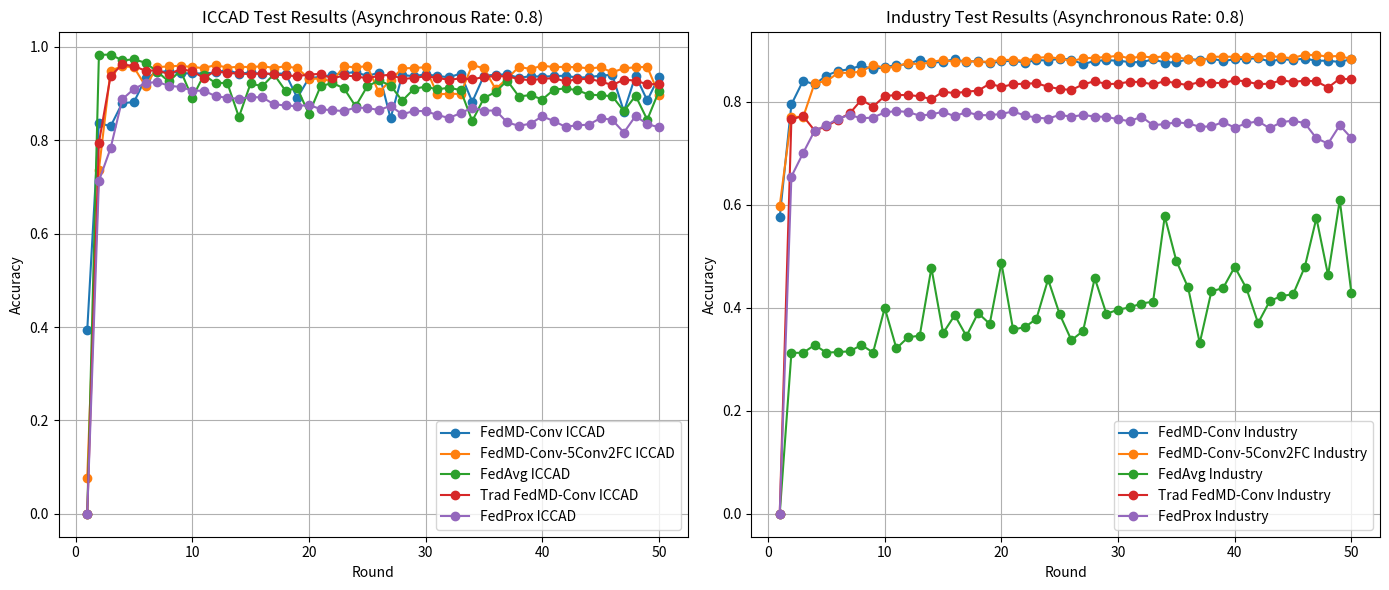

Recreate this plot in Python.
import matplotlib.pyplot as plt

# 2024-07-23的实验结果
# acc_iccad_FedMD_async1 = [0.0, 0.8254279489573607, 0.8330235124352772, 0.9581416404945816, 0.9454771807712984, 0.9497396938573409, 0.944455762102821, 0.93877288289053, 0.9339430721783664, 0.8908369408369408, 0.9457785134255723, 0.9402215431627197, 0.9381320204849617, 0.9390926067396655, 0.942884022295787, 0.9150001414707297, 0.9400814871403107, 0.8795065500947855, 0.8770180799592564, 0.8944458591517416, 0.9424468777409954, 0.9445250827603768, 0.9438658291599469, 0.9450824774354185, 0.9336403248167955, 0.9115892821775174, 0.9389327448150979, 0.9406360524007583, 0.9343278725631666, 0.9375293551764141, 0.9430990578049402, 0.9411609088079675, 0.9408298673004556, 0.9349036584330703, 0.9418569447981213, 0.943210819681408, 0.9138400814871404, 0.9403686727216138, 0.9300384800384802, 0.9191721132897603, 0.9400164106046459, 0.9394349659055541, 0.9409161644455761, 0.936823416235181, 0.934453781512605, 0.9395189995189994, 0.9312859689330277, 0.9321998698469286, 0.9324887530769884, 0.9390764790764791, 0.9396938573409163]
# acc_industry_FedMD_async1 = [0.0, 0.793036300985656, 0.8438176135908325, 0.8291289366135107, 0.8436733712637231, 0.8490183508293935, 0.858121644362529, 0.8649010337366777, 0.8724016347463739, 0.8536341052968988, 0.8616635948393301, 0.8666960493629297, 0.8744610946389935, 0.8732270213959452, 0.8731709271576248, 0.8750060100969629, 0.8738520714800865, 0.8690119400592996, 0.8730026444426636, 0.8727942944146164, 0.8764804872185271, 0.8721692443304752, 0.8795576568635306, 0.8702460133023481, 0.8813446590271656, 0.8737398830034457, 0.8768811603493869, 0.879317252985015, 0.8785399471111466, 0.8738280310922351, 0.8803349627373989, 0.8833239842936133, 0.8781072201298181, 0.8778187354755989, 0.8806555012420867, 0.8770574565269653, 0.8768330795736837, 0.8770654699895826, 0.8708470229986377, 0.8765445949194648, 0.8781553009055212, 0.876801025723215, 0.8739722734193446, 0.8806635147047039, 0.8785720009616155, 0.8770254026764965, 0.8736757753025082, 0.8802227742607581, 0.8765045276063788, 0.880911932045837, 0.8813927398028689]



# 异步率为： 0.8 时 第 50 轮的测试结果： 2024-08-05的实验结果 比较好
acc_iccad_FedMD_async1 =[0.39323204029086384, 0.837600090541267, 0.8299069122598535, 0.8799281328693095, 0.8816781257957729, 0.9329640947288006, 0.9460515519339049, 0.9484735308264719, 0.9431782814135756, 0.9437186996010526, 0.9430750077808903, 0.9453541012364542, 0.9508346773052656, 0.9426166426166427, 0.9455295249412895, 0.9418413830178537, 0.9430141753671165, 0.9428882664176783, 0.890722349545879, 0.9336247630365279, 0.9356124267888974, 0.9404959963783494, 0.9434145375321845, 0.9463033698327816, 0.9377811730752906, 0.9449820332173274, 0.8471338030161559, 0.939877769289534, 0.9373454432277961, 0.9414084825849531, 0.9378391760744703, 0.9350691791868261, 0.9429448547095605, 0.8824166030048384, 0.9384192060662648, 0.940490337549161, 0.941312282488753, 0.9336459836459836, 0.9376099934923465, 0.9363141216082391, 0.9376510200039612, 0.9383852530911355, 0.9343207990266812, 0.9352530911354441, 0.9387474181591828, 0.940299352064058, 0.8615680615680615, 0.9386865857454092, 0.8853323147440795, 0.9363834422657952, 0.937667996491526]
acc_industry_FedMD_async1 =  [0.5761278948633705, 0.7949435050885487, 0.8408686593477042, 0.8338648930202741, 0.8510858241846302, 0.8599407003766327, 0.8634025162272618, 0.8706066191201218, 0.8630899911851913, 0.8677938937414857, 0.8710072922509816, 0.8729866175174292, 0.8819056014103694, 0.8756390736437215, 0.878059139354115, 0.8826187995832999, 0.8774821700456767, 0.879485535699976, 0.8751181985736037, 0.8785159067232952, 0.8799262761439218, 0.8762881641157143, 0.8811042551486498, 0.880134626171969, 0.8839570478403719, 0.8819857360365415, 0.8730507252183669, 0.8794935491625931, 0.8809039185832198, 0.8797499799663434, 0.8772978604054813, 0.8768891738120042, 0.8824505168683388, 0.8762240564147769, 0.8769452680503246, 0.8827870822982611, 0.8817132783075567, 0.8837807516627935, 0.8794214279990384, 0.8824104495552527, 0.8838288324384967, 0.8843897748217004, 0.8786120682747015, 0.8825146245692764, 0.8815129417421268, 0.8838368459011139, 0.879774020354195, 0.8798541549803669, 0.8772497796297781, 0.8831396746534178, 0.8805433127654461]

#--------------------------------------------------------
# 异步率为： 0.8 时 第 50 轮的测试结果： 2024-08-06的实验结果，更换了网络架构，
# 两个数据集对应的模型分别是：CNN_16_16_16_32_32_32_FC240_320_240_2_asml1_acc0_59 和CNN_16_16_32_32_32_FC240_240_2_iccad1_acc0_07
acc_iccad_FedMD_async1_5Conv2FC = [0.07621735562912034, 0.7371148459383754, 0.9490804402569107, 0.9588772882890529, 0.9566646860764507, 0.9158206717030246, 0.9568146450499391, 0.9583481877599525, 0.9599397334691453, 0.9567948391477803, 0.9548892284186401, 0.9612921936451349, 0.9558583029171265, 0.9575983928925105, 0.9569730922672098, 0.9585278555866792, 0.9554706731177319, 0.9583821407350819, 0.9547534165181224, 0.9322510822510821, 0.9319044789633025, 0.9263107263107262, 0.9584882437823616, 0.9563591093002858, 0.9589947089947091, 0.9024615906968847, 0.929142970319441, 0.9540149393090569, 0.9551014345131993, 0.9565670712729537, 0.8984098689981044, 0.8999320940497413, 0.8992049344990521, 0.9616769940299352, 0.9539399598223127, 0.9099241716888777, 0.9324647030529384, 0.9572390572390572, 0.9529100529100528, 0.9598223127634894, 0.9569179186826245, 0.9574456045044281, 0.9565826330532212, 0.9543035395976572, 0.9561143649378945, 0.9458690546925841, 0.9542879778173896, 0.9564935064935064, 0.9575658546246781, 0.8975652887417593, 0.9531166001754237]
acc_industry_FedMD_async1_5Conv2FC = [0.598124849747576, 0.7714800865453962, 0.7699735555733632, 0.836749739562465, 0.8398269092074686, 0.8561823864091676, 0.8564548441381522, 0.8586264925074124, 0.8718166519753184, 0.8657584742367177, 0.8682747014985177, 0.8757753025082138, 0.8723455405080536, 0.8772097123166921, 0.8815850629056815, 0.8772257392419263, 0.879774020354195, 0.8775623046718486, 0.8782915297700136, 0.881320618639314, 0.8816251302187675, 0.8792691722093118, 0.8855517269011941, 0.8867777866816251, 0.8843256671207629, 0.8790528087186475, 0.8843737478964661, 0.8858081577049444, 0.8868499078451799, 0.8895344178219409, 0.8842775863450598, 0.8883083580415096, 0.8859924673451399, 0.8884926676817052, 0.8868098405320939, 0.8826428399711516, 0.8786922029008736, 0.887378796377915, 0.8876592675695167, 0.8874749579293214, 0.8866175174292812, 0.8874909848545556, 0.889414215882683, 0.8863691000881481, 0.8848064748777947, 0.8918663354435452, 0.89027966984534, 0.8881961695648691, 0.8889414215882683, 0.882987418863691, 0.8818334802468147]


#--------------------------------------------------------

acc_iccad_FedAvg_async1 =[0.0, 0.98285374755963, 0.9838369691310869, 0.9712390006507654, 0.9735661941544296, 0.9661036131624365, 0.9469555498967264, 0.9260320289732056, 0.9493322581557877, 0.8908482584953173, 0.94011544011544, 0.922615510850805, 0.9232379820615113, 0.8498075998075997, 0.9217879070820247, 0.9158178422884304, 0.9414240443652208, 0.9061624649859944, 0.9118708089296325, 0.8562303709362533, 0.9157754010695187, 0.9228489375548199, 0.9115878674702204, 0.8729522111875052, 0.9154924596101066, 0.9282248252836489, 0.9174093879976233, 0.884715502362561, 0.9103287779758368, 0.915053900348018, 0.909020173726056, 0.912825736355148, 0.9074993633817163, 0.8414679002914298, 0.8903035961859491, 0.9037857567269331, 0.9280126191890897, 0.8938120702826586, 0.8971295588942649, 0.8873822256175197, 0.908708938120703, 0.9111988229635288, 0.9073366720425543, 0.8979076479076479, 0.8965848965848966, 0.8944699091757915, 0.8623984947514358, 0.8954743513567042, 0.8441487706193589, 0.9053419347536995]

acc_industry_FedAvg_async1 =    [0.0, 0.31256510938376475, 0.31256510938376475, 0.3277906883564388, 0.3128455805753666, 0.3142078692202901, 0.3152896866736117, 0.3277906883564388, 0.3131661190800545, 0.39983171728503886, 0.3210994470710794, 0.34269572882442506, 0.3459011138713038, 0.4774821700456767, 0.35070919144162194, 0.3855677538264284, 0.34501963298341215, 0.38973475438737076, 0.3688196169564869, 0.4873787963779149, 0.35788124048401315, 0.3622485776103854, 0.37855597403638114, 0.4551646766567834, 0.3871704463498678, 0.33708630499238723, 0.3549162593156503, 0.45772898469428636, 0.38821219649010336, 0.3964259956727302, 0.4007131981729305, 0.4082458530330956, 0.4119320458370062, 0.5776905200737239, 0.49058418142479365, 0.4394582899270775, 0.3314768811603494, 0.4320057696930844, 0.438256270534498, 0.47940540107380397, 0.4376953281512942, 0.3703421748537543, 0.4129337286641558, 0.42295055693565187, 0.4261559419825306, 0.4790848625691161, 0.5744050004006731, 0.4632182065870662, 0.6090632262200497, 0.4283997115153458]

acc_iccad_TraditionalFedMD_async1 = [0.0, 0.7947783153665506, 0.9376991200520612, 0.9624890360184477, 0.9592875534052006, 0.948944628356393, 0.9500933706816059, 0.9416702034349094, 0.9526271114506407, 0.9480137509549275, 0.9337535014005602, 0.9487706193588545, 0.9436918201624085, 0.9435715700421582, 0.9414084825849531, 0.943871487989135, 0.9415966386554622, 0.9389426477661772, 0.9375873581755935, 0.9407959143253262, 0.9425147836912544, 0.9324533853945619, 0.9390473361061596, 0.937015816427581, 0.9329386299974536, 0.9381801205330618, 0.9406233200350848, 0.9315210932857992, 0.9335441247205953, 0.9372110460345755, 0.9339954163483576, 0.9294542059247941, 0.9327674504145091, 0.9304529892765186, 0.9356548680078092, 0.9375095492742551, 0.9372945137651021, 0.93114053702289, 0.9288105141046318, 0.931796961208726, 0.9331168831168831, 0.9263064821888352, 0.930813739637269, 0.9316781257957729, 0.9261211555329203, 0.9184576861047449, 0.9299281328693093, 0.9279843250431487, 0.9198115609880315, 0.9208703279291516, 0.9289180318592084]

acc_industry_TraditionalFedMD_async1 = [0.0, 0.7659668242647648, 0.7723695808959051, 0.7439858963057937, 0.7526244090071319, 0.7653978684189437, 0.7775703181344658, 0.8038785159067233, 0.7906643160509657, 0.8111707668883724, 0.8132863210193124, 0.8131500921548203, 0.8108342014584501, 0.8050645083740683, 0.8197932526644763, 0.8167000560942383, 0.8197772257392419, 0.8216203221411972, 0.8352432085904319, 0.8287603173331195, 0.8342655661511339, 0.8352111547399632, 0.8361166760157064, 0.8292090712396826, 0.8249779629778027, 0.8229665838608863, 0.8338328391698052, 0.8401073803990705, 0.8345780911932046, 0.8350188316371504, 0.8392018591233272, 0.838256270534498, 0.8336485295296099, 0.840291690039266, 0.8359323663755109, 0.832438496674413, 0.8385046878756311, 0.8373427357961376, 0.8360125010016828, 0.842206907604776, 0.8393621283756711, 0.8342495392258995, 0.8353153297539867, 0.8416459652215723, 0.838624889814889, 0.8411651574645405, 0.8398269092074685, 0.8277746614312044, 0.8449475118198574, 0.8438576809039186, 0.8412372786280953]


acc_iccad_FedProx_async1 = [0.0, 0.7130164119977364, 0.7828522920203735, 0.8877758913412563, 0.9101867572156197, 0.9225806451612903, 0.9251273344651952, 0.9169779286926995, 0.9142614601018675, 0.906451612903226, 0.9061686474250141, 0.8946802490096208, 0.8910016977928692, 0.8890209394453876, 0.8925863044708546, 0.8920769666100735, 0.8772495755517827, 0.8746462931522354, 0.8730616864742501, 0.8760611205432938, 0.8667798528579512, 0.8642897566496888, 0.8628749292586304, 0.8700056593095642, 0.8692699490662139, 0.8649122807017544, 0.873740803621958, 0.8557441992076967, 0.8628749292586304, 0.8626485568760611, 0.854272778720996, 0.847934352009055, 0.858177702320317, 0.8698358800226371, 0.8637804187889078, 0.8638370118845501, 0.8385398981324277, 0.8308998302207131, 0.8358234295415959, 0.8515563101301641, 0.8410299943406905, 0.8289756649688738, 0.832258064516129, 0.8335597057159028, 0.8478211658177702, 0.8436898698358799, 0.8166949632144878, 0.8522920203735145, 0.8345783814374647, 0.8281267685342388]
acc_industry_FedProx_async1 = [0.0, 0.6549098196392785, 0.7003607214428857, 0.7442084168336673, 0.7543086172344688, 0.7674549098196393, 0.7745891783567134, 0.7678557114228457, 0.7695390781563127, 0.7793987975951904, 0.7821242484969939, 0.7802004008016032, 0.773066132264529, 0.7756312625250501, 0.780681362725451, 0.7717835671342685, 0.7802805611222445, 0.7741883767535069, 0.7740280561122244, 0.7765130260521043, 0.7812424849699399, 0.7735470941883767, 0.7692184368737476, 0.7674549098196393, 0.7745891783567135, 0.7711422845691384, 0.7745090180360721, 0.7714629258517034, 0.7708216432865732, 0.7661723446893788, 0.7623246492985973, 0.7710621242484971, 0.7546292585170341, 0.7567935871743487, 0.76, 0.7582364729458917, 0.751503006012024, 0.7523046092184369, 0.7607214428857716, 0.7498997995991985, 0.7582364729458918, 0.7620841683366735, 0.7486973947895791, 0.7606412825651303, 0.7634468937875751, 0.758557114228457, 0.7292184368737475, 0.7187975951903807, 0.7543887775551102, 0.729619238476954]



#------------------------------------------------------------------------上面是数据，下面是数据处理逻辑
len=min(len(acc_iccad_FedMD_async1),len(acc_iccad_FedAvg_async1))

rounds = list(range(1, len+1))

plt.figure(figsize=(14, 6))

# Plotting ICCAD results
plt.subplot(1, 2, 1)
plt.plot(rounds, acc_iccad_FedMD_async1[:len], label='FedMD-Conv ICCAD', marker='o')
plt.plot(rounds, acc_iccad_FedMD_async1_5Conv2FC[:len], label='FedMD-Conv-5Conv2FC ICCAD', marker='o')
plt.plot(rounds, acc_iccad_FedAvg_async1[:len], label='FedAvg ICCAD', marker='o')
plt.plot(rounds, acc_iccad_TraditionalFedMD_async1[:len], label='Trad FedMD-Conv ICCAD', marker='o')
plt.plot(rounds, acc_iccad_FedProx_async1[:len], label='FedProx ICCAD', marker='o')

plt.xlabel('Round')
plt.ylabel('Accuracy')
plt.title('ICCAD Test Results (Asynchronous Rate: 0.8)')
plt.legend()
plt.grid(True)

# Plotting Industry results
plt.subplot(1, 2, 2)
plt.plot(rounds, acc_industry_FedMD_async1[:len], label='FedMD-Conv Industry', marker='o')
plt.plot(rounds, acc_industry_FedMD_async1_5Conv2FC[:len], label='FedMD-Conv-5Conv2FC Industry', marker='o')
plt.plot(rounds, acc_industry_FedAvg_async1[:len], label='FedAvg Industry', marker='o')
plt.plot(rounds, acc_industry_TraditionalFedMD_async1[:len], label='Trad FedMD-Conv Industry', marker='o')
plt.plot(rounds, acc_industry_FedProx_async1[:len], label='FedProx Industry', marker='o')

plt.xlabel('Round')
plt.ylabel('Accuracy')
plt.title('Industry Test Results (Asynchronous Rate: 0.8)')
plt.legend()
plt.grid(True)

plt.tight_layout()
plt.show()

